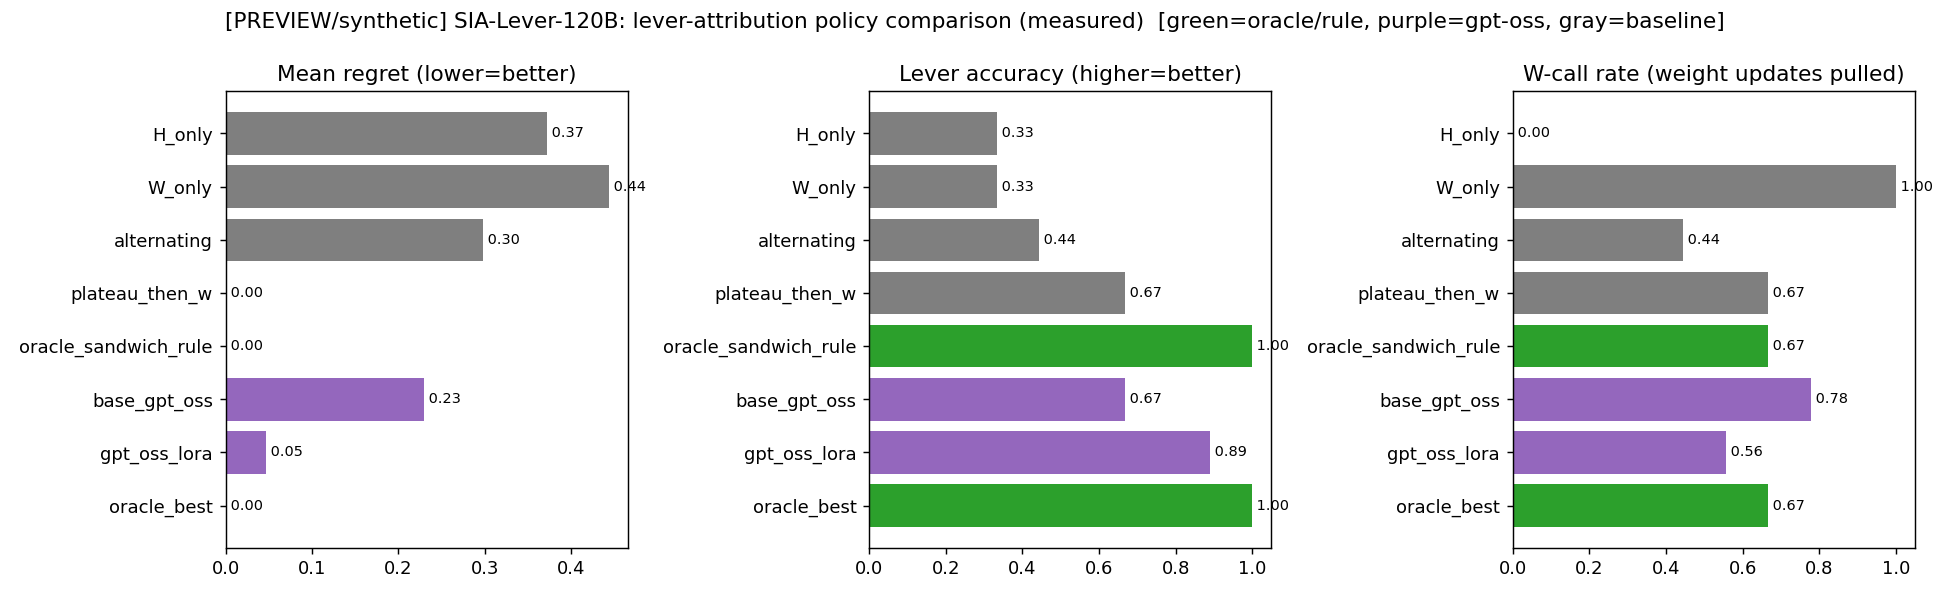

Data behind this chart, as committed beside it:
policy, lever_accuracy, mean_regret, max_regret, w_calls, invalid_json_rate, n
H_only, 0.3333, 0.3714, 0.9116, 0, 0.0, 9
W_only, 0.3333, 0.4431, 1.022, 9, 0.0, 9
alternating, 0.4444, 0.2973, 0.8322, 4, 0.0, 9
plateau_then_w, 0.6667, 0.0, 0.0, 6, 0.0, 9
oracle_sandwich_rule, 1.0, 0.0, 0.0, 6, 0.0, 9
base_gpt_oss, 0.6667, 0.23, 1.022, 7, 0.1111, 9
gpt_oss_lora, 0.8889, 0.04668, 0.4202, 5, 0.0, 9
oracle_best, 1.0, 0.0, 0.0, 6, 0.0, 9
